The GitHub repository shakir-darbar/shakir contains a labelled image folder "original_png" with 4 categories: bronchiectasis, healthy, pneumonia, URTI. Examples follow, each with its label.

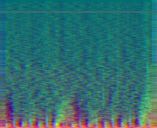
Label: healthy

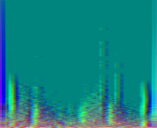
Label: pneumonia

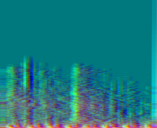
Label: URTI

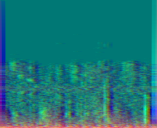
Label: URTI

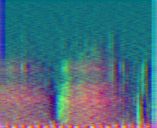
Label: bronchiectasis

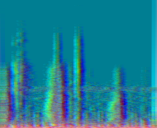
Label: healthy
